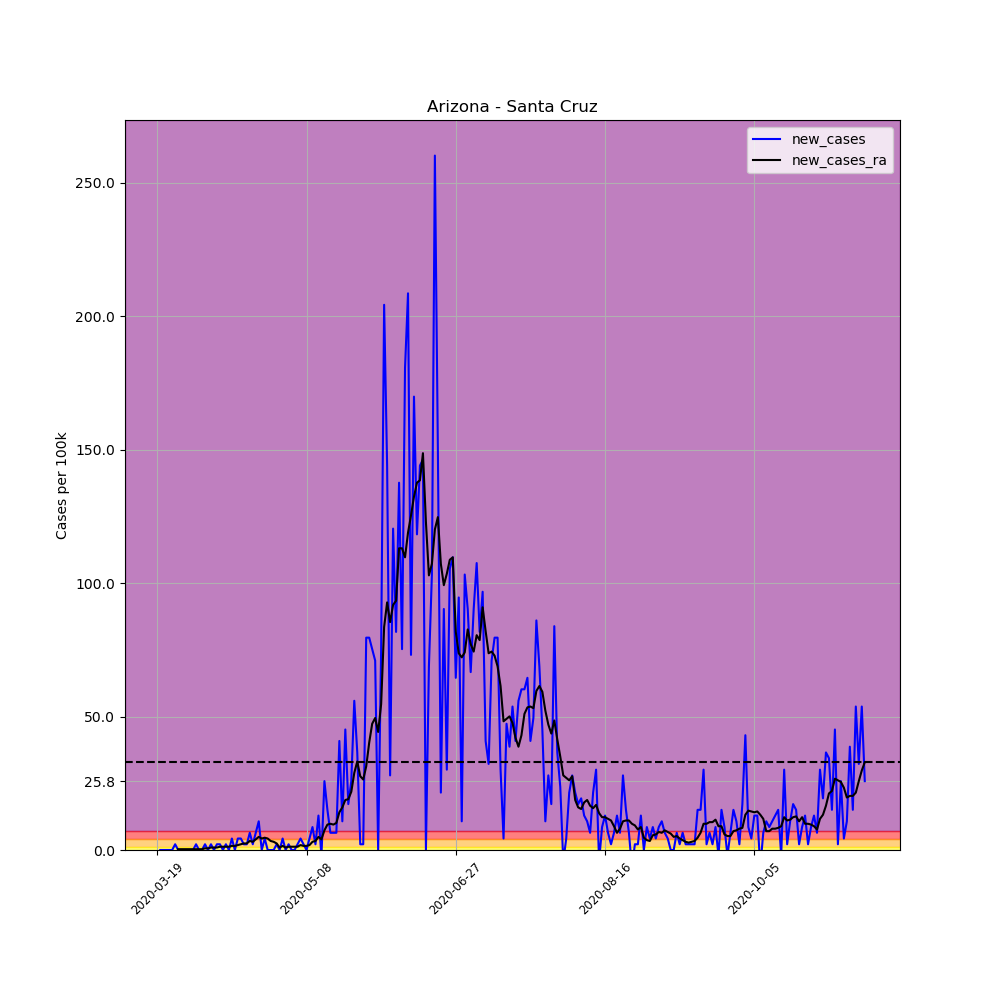

Values plotted in this chart, from the file beside it:
, date, county, state, fips, cases, deaths, COUNTY, STNAME, CTYNAME, POPESTIMATE2019, per_100k, per_100k_ra, new_cases, new_cases_ra
154982, 2020-03-19, Santa Cruz, Arizona, 4023, 1, 0, 23, Arizona, Santa Cruz, 46498, 2.151, , , 
154983, 2020-03-20, Santa Cruz, Arizona, 4023, 1, 0, 23, Arizona, Santa Cruz, 46498, 2.151, , 0.0, 
154984, 2020-03-21, Santa Cruz, Arizona, 4023, 1, 0, 23, Arizona, Santa Cruz, 46498, 2.151, , 0.0, 
154985, 2020-03-22, Santa Cruz, Arizona, 4023, 1, 0, 23, Arizona, Santa Cruz, 46498, 2.151, , 0.0, 
154986, 2020-03-23, Santa Cruz, Arizona, 4023, 1, 0, 23, Arizona, Santa Cruz, 46498, 2.151, , 0.0, 
154987, 2020-03-24, Santa Cruz, Arizona, 4023, 1, 0, 23, Arizona, Santa Cruz, 46498, 2.151, , 0.0, 
154988, 2020-03-25, Santa Cruz, Arizona, 4023, 2, 0, 23, Arizona, Santa Cruz, 46498, 4.301, 2.458, 2.151, 
154989, 2020-03-26, Santa Cruz, Arizona, 4023, 2, 0, 23, Arizona, Santa Cruz, 46498, 4.301, 2.765, 0.0, 0.3072
154990, 2020-03-27, Santa Cruz, Arizona, 4023, 2, 0, 23, Arizona, Santa Cruz, 46498, 4.301, 3.072, 0.0, 0.3072
154991, 2020-03-28, Santa Cruz, Arizona, 4023, 2, 0, 23, Arizona, Santa Cruz, 46498, 4.301, 3.38, 0.0, 0.3072
154992, 2020-03-29, Santa Cruz, Arizona, 4023, 2, 0, 23, Arizona, Santa Cruz, 46498, 4.301, 3.687, 0.0, 0.3072
154993, 2020-03-30, Santa Cruz, Arizona, 4023, 2, 0, 23, Arizona, Santa Cruz, 46498, 4.301, 3.994, 0.0, 0.3072
154994, 2020-03-31, Santa Cruz, Arizona, 4023, 2, 0, 23, Arizona, Santa Cruz, 46498, 4.301, 4.301, 0.0, 0.3072
154995, 2020-04-01, Santa Cruz, Arizona, 4023, 3, 0, 23, Arizona, Santa Cruz, 46498, 6.452, 4.608, 2.151, 0.3072
154996, 2020-04-02, Santa Cruz, Arizona, 4023, 3, 0, 23, Arizona, Santa Cruz, 46498, 6.452, 4.916, 0.0, 0.3072
154997, 2020-04-03, Santa Cruz, Arizona, 4023, 3, 0, 23, Arizona, Santa Cruz, 46498, 6.452, 5.223, 0.0, 0.3072
154998, 2020-04-04, Santa Cruz, Arizona, 4023, 4, 0, 23, Arizona, Santa Cruz, 46498, 8.603, 5.837, 2.151, 0.6145
154999, 2020-04-05, Santa Cruz, Arizona, 4023, 4, 0, 23, Arizona, Santa Cruz, 46498, 8.603, 6.452, 0.0, 0.6145
155000, 2020-04-06, Santa Cruz, Arizona, 4023, 5, 0, 23, Arizona, Santa Cruz, 46498, 10.75, 7.374, 2.151, 0.9217
155001, 2020-04-07, Santa Cruz, Arizona, 4023, 5, 0, 23, Arizona, Santa Cruz, 46498, 10.75, 8.295, 0.0, 0.9217
155002, 2020-04-08, Santa Cruz, Arizona, 4023, 6, 0, 23, Arizona, Santa Cruz, 46498, 12.9, 9.217, 2.151, 0.9217
155003, 2020-04-09, Santa Cruz, Arizona, 4023, 7, 0, 23, Arizona, Santa Cruz, 46498, 15.05, 10.45, 2.151, 1.229
155004, 2020-04-10, Santa Cruz, Arizona, 4023, 7, 0, 23, Arizona, Santa Cruz, 46498, 15.05, 11.67, 0.0, 1.229
155005, 2020-04-11, Santa Cruz, Arizona, 4023, 8, 0, 23, Arizona, Santa Cruz, 46498, 17.21, 12.9, 2.151, 1.229
155006, 2020-04-12, Santa Cruz, Arizona, 4023, 8, 0, 23, Arizona, Santa Cruz, 46498, 17.21, 14.13, 0.0, 1.229
155007, 2020-04-13, Santa Cruz, Arizona, 4023, 10, 0, 23, Arizona, Santa Cruz, 46498, 21.51, 15.67, 4.301, 1.536
155008, 2020-04-14, Santa Cruz, Arizona, 4023, 10, 0, 23, Arizona, Santa Cruz, 46498, 21.51, 17.21, 0.0, 1.536
155009, 2020-04-15, Santa Cruz, Arizona, 4023, 12, 0, 23, Arizona, Santa Cruz, 46498, 25.81, 19.05, 4.301, 1.843
155010, 2020-04-16, Santa Cruz, Arizona, 4023, 14, 0, 23, Arizona, Santa Cruz, 46498, 30.11, 21.2, 4.301, 2.151
155011, 2020-04-17, Santa Cruz, Arizona, 4023, 15, 0, 23, Arizona, Santa Cruz, 46498, 32.26, 23.66, 2.151, 2.458
155012, 2020-04-18, Santa Cruz, Arizona, 4023, 16, 0, 23, Arizona, Santa Cruz, 46498, 34.41, 26.11, 2.151, 2.458
155013, 2020-04-19, Santa Cruz, Arizona, 4023, 19, 0, 23, Arizona, Santa Cruz, 46498, 40.86, 29.49, 6.452, 3.38
155014, 2020-04-20, Santa Cruz, Arizona, 4023, 20, 0, 23, Arizona, Santa Cruz, 46498, 43.01, 32.57, 2.151, 3.072
155015, 2020-04-21, Santa Cruz, Arizona, 4023, 23, 0, 23, Arizona, Santa Cruz, 46498, 49.46, 36.56, 6.452, 3.994
155016, 2020-04-22, Santa Cruz, Arizona, 4023, 28, 0, 23, Arizona, Santa Cruz, 46498, 60.22, 41.48, 10.75, 4.916
155017, 2020-04-23, Santa Cruz, Arizona, 4023, 28, 0, 23, Arizona, Santa Cruz, 46498, 60.22, 45.78, 0.0, 4.301
155018, 2020-04-24, Santa Cruz, Arizona, 4023, 30, 0, 23, Arizona, Santa Cruz, 46498, 64.52, 50.39, 4.301, 4.608
155019, 2020-04-25, Santa Cruz, Arizona, 4023, 30, 0, 23, Arizona, Santa Cruz, 46498, 64.52, 54.69, 0.0, 4.301
155020, 2020-04-26, Santa Cruz, Arizona, 4023, 30, 0, 23, Arizona, Santa Cruz, 46498, 64.52, 58.07, 0.0, 3.38
155021, 2020-04-27, Santa Cruz, Arizona, 4023, 30, 0, 23, Arizona, Santa Cruz, 46498, 64.52, 61.14, 0.0, 3.072
155022, 2020-04-28, Santa Cruz, Arizona, 4023, 31, 0, 23, Arizona, Santa Cruz, 46498, 66.67, 63.6, 2.151, 2.458
155023, 2020-04-29, Santa Cruz, Arizona, 4023, 31, 0, 23, Arizona, Santa Cruz, 46498, 66.67, 64.52, 0.0, 0.9217
155024, 2020-04-30, Santa Cruz, Arizona, 4023, 33, 0, 23, Arizona, Santa Cruz, 46498, 70.97, 66.06, 4.301, 1.536
155025, 2020-05-01, Santa Cruz, Arizona, 4023, 33, 0, 23, Arizona, Santa Cruz, 46498, 70.97, 66.98, 0.0, 0.9217
155026, 2020-05-02, Santa Cruz, Arizona, 4023, 34, 0, 23, Arizona, Santa Cruz, 46498, 73.12, 68.21, 2.151, 1.229
155027, 2020-05-03, Santa Cruz, Arizona, 4023, 34, 0, 23, Arizona, Santa Cruz, 46498, 73.12, 69.43, 0.0, 1.229
155028, 2020-05-04, Santa Cruz, Arizona, 4023, 34, 0, 23, Arizona, Santa Cruz, 46498, 73.12, 70.66, 0.0, 1.229
155029, 2020-05-05, Santa Cruz, Arizona, 4023, 35, 0, 23, Arizona, Santa Cruz, 46498, 75.27, 71.89, 2.151, 1.229
155030, 2020-05-06, Santa Cruz, Arizona, 4023, 37, 0, 23, Arizona, Santa Cruz, 46498, 79.57, 73.74, 4.301, 1.843
155031, 2020-05-07, Santa Cruz, Arizona, 4023, 38, 0, 23, Arizona, Santa Cruz, 46498, 81.72, 75.27, 2.151, 1.536
155032, 2020-05-08, Santa Cruz, Arizona, 4023, 38, 0, 23, Arizona, Santa Cruz, 46498, 81.72, 76.81, 0.0, 1.536
155033, 2020-05-09, Santa Cruz, Arizona, 4023, 40, 0, 23, Arizona, Santa Cruz, 46498, 86.03, 78.65, 4.301, 1.843
155034, 2020-05-10, Santa Cruz, Arizona, 4023, 44, 0, 23, Arizona, Santa Cruz, 46498, 94.63, 81.72, 8.603, 3.072
155035, 2020-05-11, Santa Cruz, Arizona, 4023, 45, 0, 23, Arizona, Santa Cruz, 46498, 96.78, 85.1, 2.151, 3.38
155036, 2020-05-12, Santa Cruz, Arizona, 4023, 51, 0, 23, Arizona, Santa Cruz, 46498, 109.7, 90.02, 12.9, 4.916
155037, 2020-05-13, Santa Cruz, Arizona, 4023, 50, 0, 23, Arizona, Santa Cruz, 46498, 107.5, 94.01, -2.151, 3.994
155038, 2020-05-14, Santa Cruz, Arizona, 4023, 62, 0, 23, Arizona, Santa Cruz, 46498, 133.3, 101.4, 25.81, 7.374
155039, 2020-05-15, Santa Cruz, Arizona, 4023, 69, 0, 23, Arizona, Santa Cruz, 46498, 148.4, 110.9, 15.05, 9.524
155040, 2020-05-16, Santa Cruz, Arizona, 4023, 72, 0, 23, Arizona, Santa Cruz, 46498, 154.8, 120.7, 6.452, 9.831
155041, 2020-05-17, Santa Cruz, Arizona, 4023, 75, 0, 23, Arizona, Santa Cruz, 46498, 161.3, 130.3, 6.452, 9.524
... 178 more rows
